Run: headless pygame with SDL's dummy video driver; simulated clock (each Clock.tick advances the game by its frame time, no real sleeping); random seed 0; keys injected as events and as key.get_pressed() state; no mouse input.
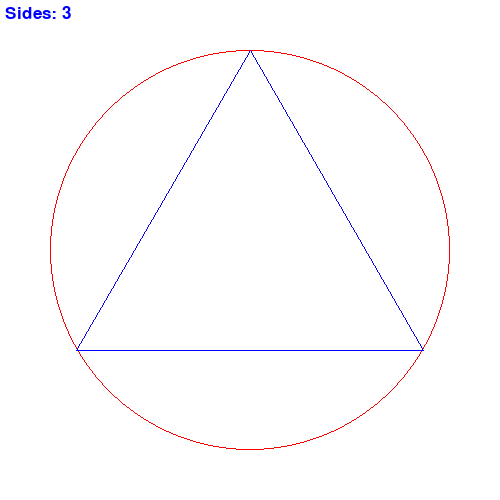
Frame 1 of 4 · flips 1–60 · no input
Frame 2 of 4 · flips 61–180 · tapped SPACE, RETURN · held RIGHT (→), D · screen unchanged from frame 1, image omitted
Frame 3 of 4 · flips 181–300 · held DOWN (↓), S · screen unchanged from frame 2, image omitted
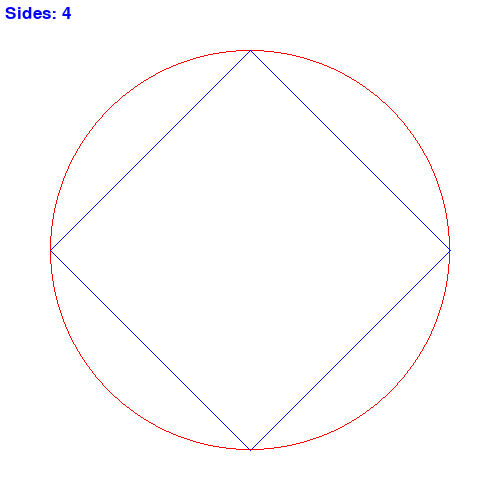
Frame 4 of 4 · flips 301–420 · held LEFT (←), A, UP (↑), W

The pygame program that drew these frames:

"""
Polygon Drawing Demo
By u/iceninja1234567
"""
import pygame #Used to draw polygon
from pygame.locals import *
from time import time #Used to time the increase in sides
import math #Used to work out the position of ecah vertex

clock = pygame.time.Clock() #Creates pygame clock instance

pygame.init() #Initialises pygame

width = 500 #Defines width and height
height = 500
screen = pygame.display.set_mode((width,height)) #Creates main surface
backcolour = (255,255,255) #Defines WHITE background colour

pygame.display.set_caption("Polygons") #Sets title

size25 = pygame.font.SysFont('Ariel', 25) #Font used for text in corner
def txt(size,text,color,tx,ty): #Function to render text, borrowed from an older peice of code I wrote so isn't ideal
    label = size25.render(text, 1, color)
    screen.blit(label, (tx,ty))
    
running = True #Variable that decides if the game loop continues to run

angle = 0 #Angle to find vertex at
increase = 0 #Timer variable to increase side count every 0.25s

sides = 3 #Current number of sides

while running: #Main game loop

    screen.fill(backcolour) #Fills in entire screen

    clock.tick(60) #Timing

    if increase == 0: #When the loop first begins...
        increase = time() #...get the current timer()
    if time() - increase >= 0.25: #If 0.25s has passed since the last increase...
        sides += 1 #...increase the side count by 1
        increase = time() #Reset the timer
    
    for event in pygame.event.get(): #If the X is pressed, close the demo
        if event.type == pygame.QUIT:
            running = False

    points = [] #List of co-ordinates for all of the verticies
    angle = 0 #Angle from centre to find next vertex

    i = 0
    while i < sides: #Repeats for each vertex to find
        x = (math.cos(math.radians(angle - 90)) * 200) + 250 #Finds x co-ordinate
        y = (math.sin(math.radians(angle - 90)) * 200) + 250
        points.append((x, y)) #Adds co-ordinate to list
        angle += 360.0 / sides #Increase the angle by a certain fraction of 360 degrees.
        i += 1

    """
    The way it works is using some basic trigonometry. The program works by using an "arm" method. There is an arm facing upwards, at 0 degrees, with a length of 200px, starting at the centre of the screen.
    The end of this "arm" is where the vertex of the polygon is. The "arm" then rotates by a certain amount (360/side count). The new end position of the "arm" is the next vertex. This repeats for each side until the "arm" completes a full 360 degree rotation.
    """

    pygame.draw.circle(screen, (255,0,0), (250, 250), 200, 1) #Draws red reference circle
    pygame.draw.lines(screen, (0,0,255), True, points, 1) #Draws polygon from list

    txt(25, "Sides: " + str(sides), (0,0,255), 5, 5) #Displays side count in corner
        
    pygame.display.flip() #Updates screen

pygame.quit() #Closes pygame window when X is clicked
